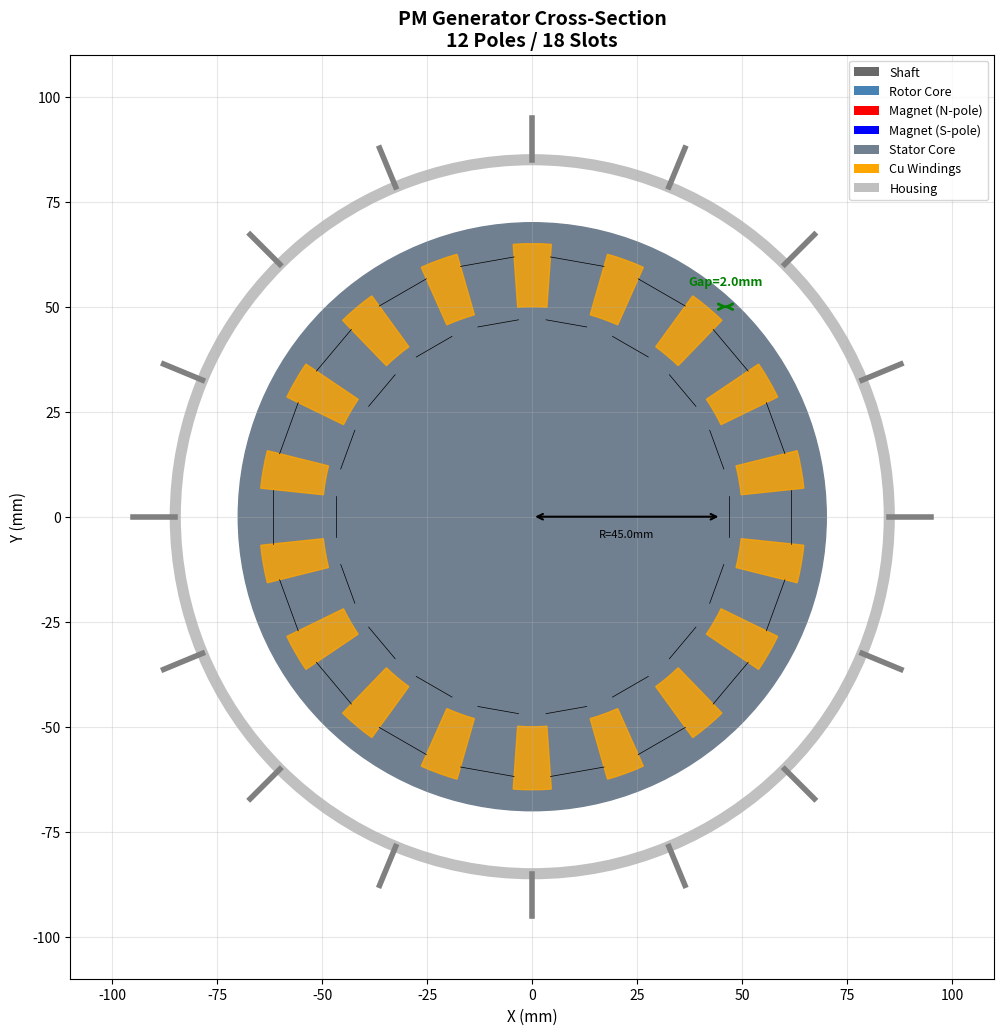
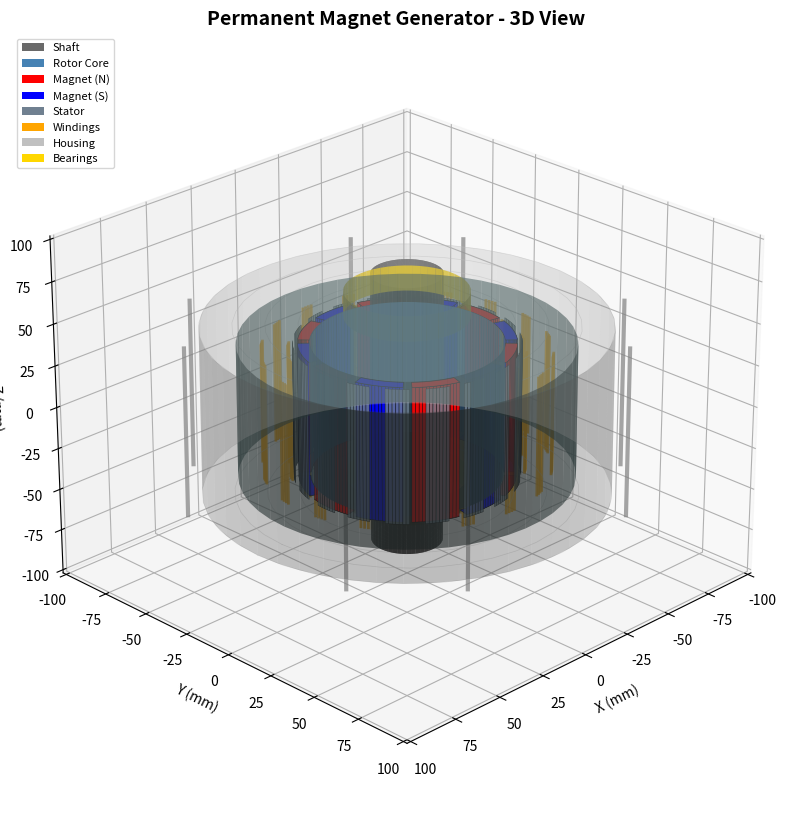
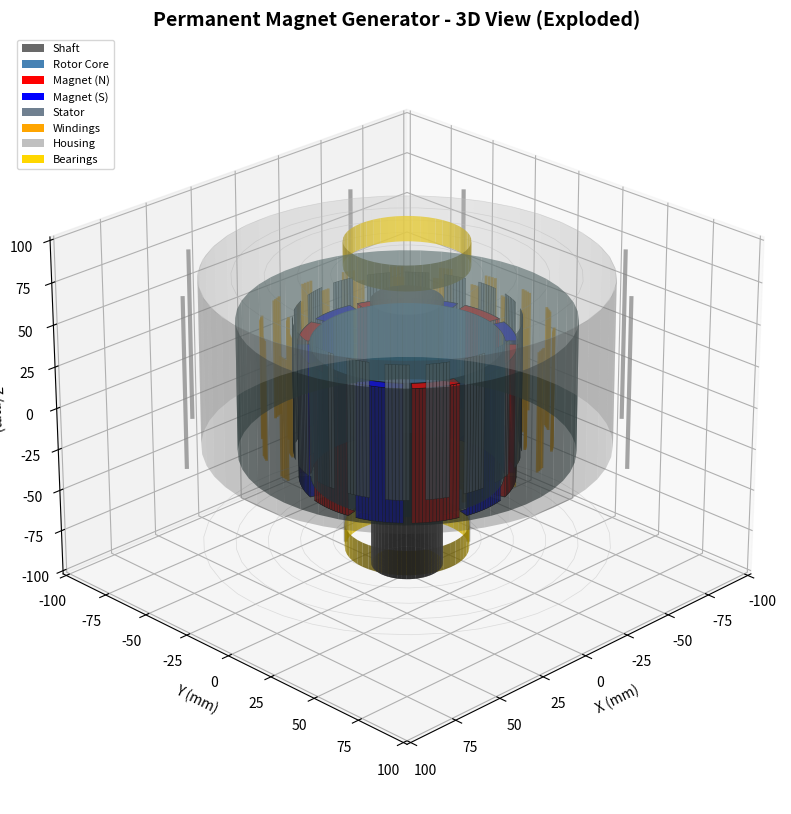
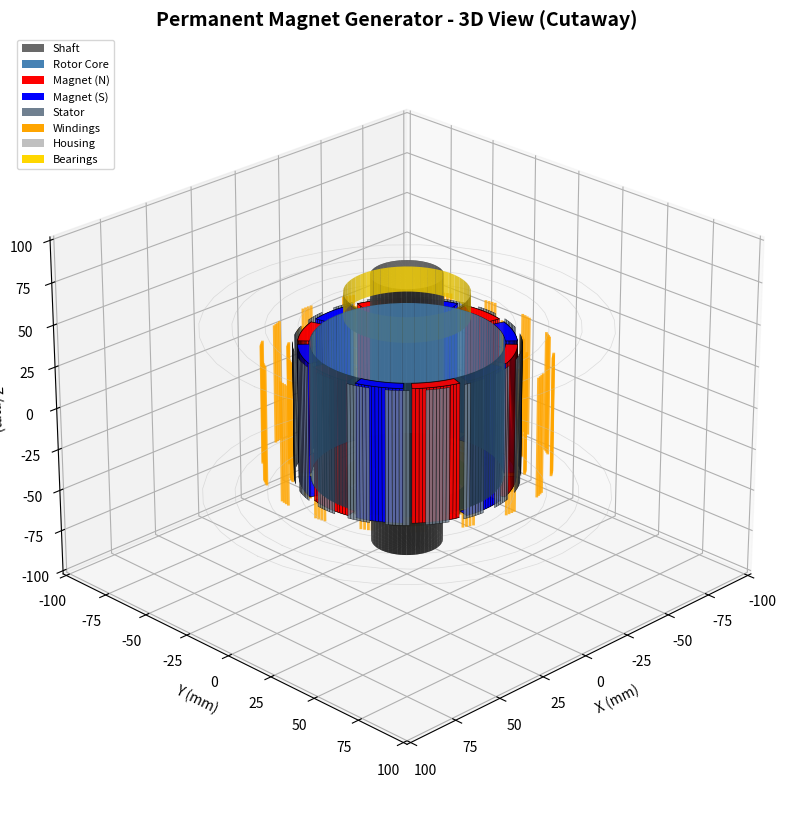

These figures' Python source, in order:
"""
3D GENERATOR VISUALIZATION
===========================
Creates a 3D interactive view of the PM generator using matplotlib.
No CAD software needed - just Python!

Run this script to see your generator in 3D.
"""

import numpy as np
import matplotlib.pyplot as plt
from mpl_toolkits.mplot3d import Axes3D
from mpl_toolkits.mplot3d.art3d import Poly3DCollection
import matplotlib.patches as mpatches

# Generator Parameters (mm)
ROTOR_OUTER_RADIUS = 45.0
ROTOR_INNER_RADIUS = 20.0
ROTOR_LENGTH = 80.0
MAGNET_THICKNESS = 5.0
N_POLES = 12

STATOR_OUTER_RADIUS = 70.0
STATOR_INNER_RADIUS = 47.0  # Air gap = 2mm
STATOR_LENGTH = 80.0
N_SLOTS = 18
TOOTH_WIDTH = 8.0

SHAFT_RADIUS = 15.0
SHAFT_LENGTH = 160.0

HOUSING_OUTER_RADIUS = 85.0
HOUSING_LENGTH = 100.0


def create_cylinder_surface(radius, length, z_offset=0, n_points=50):
    """Create a cylindrical surface for 3D plotting."""
    theta = np.linspace(0, 2*np.pi, n_points)
    z = np.linspace(z_offset, z_offset + length, 2)
    theta, z = np.meshgrid(theta, z)
    x = radius * np.cos(theta)
    y = radius * np.sin(theta)
    return x, y, z


def create_disc(inner_radius, outer_radius, z_pos, n_points=50):
    """Create a disc (annulus) for end caps."""
    theta = np.linspace(0, 2*np.pi, n_points)
    r = np.array([inner_radius, outer_radius])
    theta, r = np.meshgrid(theta, r)
    x = r * np.cos(theta)
    y = r * np.sin(theta)
    z = np.full_like(x, z_pos)
    return x, y, z


def create_arc_segment(inner_r, outer_r, start_angle, end_angle, z_start, z_end, n_theta=10, n_z=2):
    """Create an arc segment (for magnets)."""
    theta = np.linspace(start_angle, end_angle, n_theta)
    z = np.linspace(z_start, z_end, n_z)
    
    # Create vertices for the curved surfaces
    vertices = []
    
    # Outer curved surface
    for i in range(len(theta) - 1):
        for j in range(len(z) - 1):
            v = [
                [outer_r * np.cos(theta[i]), outer_r * np.sin(theta[i]), z[j]],
                [outer_r * np.cos(theta[i+1]), outer_r * np.sin(theta[i+1]), z[j]],
                [outer_r * np.cos(theta[i+1]), outer_r * np.sin(theta[i+1]), z[j+1]],
                [outer_r * np.cos(theta[i]), outer_r * np.sin(theta[i]), z[j+1]],
            ]
            vertices.append(v)
    
    return vertices


def plot_generator_3d(view_type='full', show_cross_section=False):
    """
    Create 3D visualization of the generator.
    
    Parameters:
        view_type: 'full', 'exploded', or 'cutaway'
        show_cross_section: If True, shows internal components
    """
    fig = plt.figure(figsize=(14, 10))
    ax = fig.add_subplot(111, projection='3d')
    
    # Explosion offset
    explode = 30 if view_type == 'exploded' else 0
    
    # Z positions
    z_center = 0
    z_rotor_start = -ROTOR_LENGTH / 2
    z_stator_start = -STATOR_LENGTH / 2
    z_housing_start = -HOUSING_LENGTH / 2
    z_shaft_start = -SHAFT_LENGTH / 2
    
    # =========================================
    # SHAFT (center, dark gray)
    # =========================================
    x, y, z = create_cylinder_surface(SHAFT_RADIUS, SHAFT_LENGTH, z_shaft_start - explode*0.5)
    ax.plot_surface(x, y, z, color='dimgray', alpha=0.9, linewidth=0)
    
    # Shaft end caps
    theta = np.linspace(0, 2*np.pi, 30)
    for z_pos in [z_shaft_start - explode*0.5, z_shaft_start + SHAFT_LENGTH - explode*0.5]:
        x_cap = SHAFT_RADIUS * np.cos(theta)
        y_cap = SHAFT_RADIUS * np.sin(theta)
        z_cap = np.full_like(theta, z_pos)
        ax.plot_trisurf(x_cap, y_cap, z_cap, color='gray', alpha=0.9)
    
    # =========================================
    # ROTOR CORE (inner cylinder, steel blue)
    # =========================================
    rotor_core_outer = ROTOR_OUTER_RADIUS - MAGNET_THICKNESS
    x, y, z = create_cylinder_surface(rotor_core_outer, ROTOR_LENGTH, z_rotor_start)
    ax.plot_surface(x, y, z, color='steelblue', alpha=0.8, linewidth=0)
    
    # =========================================
    # PERMANENT MAGNETS (alternating N/S colors)
    # =========================================
    magnet_arc = 2 * np.pi / N_POLES * 0.85  # 85% pole coverage
    colors_magnets = ['red', 'blue']  # N = red, S = blue
    
    for i in range(N_POLES):
        angle_center = i * 2 * np.pi / N_POLES
        angle_start = angle_center - magnet_arc / 2
        angle_end = angle_center + magnet_arc / 2
        
        # Create magnet as arc segment
        n_arc = 15
        theta_mag = np.linspace(angle_start, angle_end, n_arc)
        
        inner_r = rotor_core_outer
        outer_r = ROTOR_OUTER_RADIUS
        
        # Top and bottom arcs
        for z_pos in [z_rotor_start, z_rotor_start + ROTOR_LENGTH]:
            x_arc = np.concatenate([inner_r * np.cos(theta_mag), outer_r * np.cos(theta_mag[::-1])])
            y_arc = np.concatenate([inner_r * np.sin(theta_mag), outer_r * np.sin(theta_mag[::-1])])
            z_arc = np.full_like(x_arc, z_pos)
            
            # Create polygon
            verts = [list(zip(x_arc, y_arc, z_arc))]
            poly = Poly3DCollection(verts, alpha=0.9)
            poly.set_facecolor(colors_magnets[i % 2])
            poly.set_edgecolor('black')
            poly.set_linewidth(0.5)
            ax.add_collection3d(poly)
        
        # Outer curved surface of magnet
        for j in range(n_arc - 1):
            x_face = [
                outer_r * np.cos(theta_mag[j]), outer_r * np.cos(theta_mag[j+1]),
                outer_r * np.cos(theta_mag[j+1]), outer_r * np.cos(theta_mag[j])
            ]
            y_face = [
                outer_r * np.sin(theta_mag[j]), outer_r * np.sin(theta_mag[j+1]),
                outer_r * np.sin(theta_mag[j+1]), outer_r * np.sin(theta_mag[j])
            ]
            z_face = [z_rotor_start, z_rotor_start, z_rotor_start + ROTOR_LENGTH, z_rotor_start + ROTOR_LENGTH]
            
            verts = [list(zip(x_face, y_face, z_face))]
            poly = Poly3DCollection(verts, alpha=0.9)
            poly.set_facecolor(colors_magnets[i % 2])
            poly.set_edgecolor('black')
            poly.set_linewidth(0.3)
            ax.add_collection3d(poly)
    
    # =========================================
    # STATOR (with teeth and slots)
    # =========================================
    if not show_cross_section or view_type == 'exploded':
        # Full stator outer surface
        x, y, z = create_cylinder_surface(STATOR_OUTER_RADIUS, STATOR_LENGTH, 
                                          z_stator_start + explode*0.5)
        ax.plot_surface(x, y, z, color='darkslategray', alpha=0.6, linewidth=0)
    
    # Stator teeth (inner surface with slots)
    slot_angle = 2 * np.pi / N_SLOTS
    tooth_arc = slot_angle * 0.6  # Tooth is 60% of slot pitch
    
    for i in range(N_SLOTS):
        angle_center = i * slot_angle
        angle_start = angle_center - tooth_arc / 2
        angle_end = angle_center + tooth_arc / 2
        
        n_arc = 8
        theta_tooth = np.linspace(angle_start, angle_end, n_arc)
        
        # Inner surface of tooth
        for j in range(n_arc - 1):
            x_face = [
                STATOR_INNER_RADIUS * np.cos(theta_tooth[j]), 
                STATOR_INNER_RADIUS * np.cos(theta_tooth[j+1]),
                STATOR_INNER_RADIUS * np.cos(theta_tooth[j+1]), 
                STATOR_INNER_RADIUS * np.cos(theta_tooth[j])
            ]
            y_face = [
                STATOR_INNER_RADIUS * np.sin(theta_tooth[j]), 
                STATOR_INNER_RADIUS * np.sin(theta_tooth[j+1]),
                STATOR_INNER_RADIUS * np.sin(theta_tooth[j+1]), 
                STATOR_INNER_RADIUS * np.sin(theta_tooth[j])
            ]
            z_face = [z_stator_start + explode*0.5, z_stator_start + explode*0.5, 
                     z_stator_start + STATOR_LENGTH + explode*0.5, 
                     z_stator_start + STATOR_LENGTH + explode*0.5]
            
            verts = [list(zip(x_face, y_face, z_face))]
            poly = Poly3DCollection(verts, alpha=0.8)
            poly.set_facecolor('slategray')
            poly.set_edgecolor('black')
            poly.set_linewidth(0.3)
            ax.add_collection3d(poly)
    
    # =========================================
    # COPPER WINDINGS (in slots)
    # =========================================
    winding_inner_r = STATOR_INNER_RADIUS + 2
    winding_outer_r = STATOR_OUTER_RADIUS - 10
    
    for i in range(N_SLOTS):
        angle_center = i * slot_angle + slot_angle * 0.5  # Center of slot
        slot_width_angle = slot_angle * 0.3
        
        # Simplified winding representation
        theta_wind = np.linspace(angle_center - slot_width_angle/2, 
                                 angle_center + slot_width_angle/2, 5)
        
        for j in range(len(theta_wind) - 1):
            for r in [winding_inner_r, winding_outer_r]:
                x_w = r * np.cos(theta_wind[j:j+2])
                y_w = r * np.sin(theta_wind[j:j+2])
                z_w = [z_stator_start + 5 + explode*0.5, 
                       z_stator_start + STATOR_LENGTH - 5 + explode*0.5]
                ax.plot(x_w[[0,0]], y_w[[0,0]], z_w, color='orange', linewidth=2, alpha=0.8)
    
    # =========================================
    # HOUSING (outer shell with fins)
    # =========================================
    if view_type != 'cutaway':
        x, y, z = create_cylinder_surface(HOUSING_OUTER_RADIUS, HOUSING_LENGTH, 
                                          z_housing_start + explode)
        ax.plot_surface(x, y, z, color='silver', alpha=0.3, linewidth=0)
        
        # Cooling fins
        n_fins = 12
        fin_height = 8
        for i in range(n_fins):
            if i % 3 == 0:  # Skip some for visibility
                continue
            angle = i * 2 * np.pi / n_fins
            x_fin = [(HOUSING_OUTER_RADIUS) * np.cos(angle), 
                     (HOUSING_OUTER_RADIUS + fin_height) * np.cos(angle)]
            y_fin = [(HOUSING_OUTER_RADIUS) * np.sin(angle), 
                     (HOUSING_OUTER_RADIUS + fin_height) * np.sin(angle)]
            z_fin = [z_housing_start + explode, z_housing_start + HOUSING_LENGTH + explode]
            
            ax.plot([x_fin[1], x_fin[1]], [y_fin[1], y_fin[1]], z_fin, 
                   color='gray', linewidth=3, alpha=0.7)
    
    # =========================================
    # END CAPS & BEARINGS
    # =========================================
    bearing_or = 26
    bearing_ir = 15
    
    for z_mult, z_off in [(-1, -explode), (1, explode)]:
        z_pos = z_housing_start + (0 if z_mult == -1 else HOUSING_LENGTH) + z_off
        
        # End cap disc
        theta = np.linspace(0, 2*np.pi, 40)
        for r in np.linspace(bearing_or + 5, HOUSING_OUTER_RADIUS, 5):
            x_cap = r * np.cos(theta)
            y_cap = r * np.sin(theta)
            z_cap = np.full_like(theta, z_pos)
            ax.plot(x_cap, y_cap, z_cap, color='silver', linewidth=0.5, alpha=0.5)
        
        # Bearing (simplified)
        x_b, y_b, z_b = create_cylinder_surface(bearing_or, 15, z_pos + z_mult * 5)
        ax.plot_surface(x_b, y_b, z_b, color='gold', alpha=0.8, linewidth=0)
    
    # =========================================
    # STYLING
    # =========================================
    ax.set_xlabel('X (mm)', fontsize=10)
    ax.set_ylabel('Y (mm)', fontsize=10)
    ax.set_zlabel('Z (mm)', fontsize=10)
    
    # Set equal aspect ratio
    max_range = max(HOUSING_OUTER_RADIUS, SHAFT_LENGTH/2) * 1.2
    ax.set_xlim(-max_range, max_range)
    ax.set_ylim(-max_range, max_range)
    ax.set_zlim(-max_range, max_range)
    
    # Title
    title = "Permanent Magnet Generator - 3D View"
    if view_type == 'exploded':
        title += " (Exploded)"
    elif view_type == 'cutaway':
        title += " (Cutaway)"
    ax.set_title(title, fontsize=14, fontweight='bold')
    
    # Legend
    legend_elements = [
        mpatches.Patch(facecolor='dimgray', label='Shaft'),
        mpatches.Patch(facecolor='steelblue', label='Rotor Core'),
        mpatches.Patch(facecolor='red', label='Magnet (N)'),
        mpatches.Patch(facecolor='blue', label='Magnet (S)'),
        mpatches.Patch(facecolor='slategray', label='Stator'),
        mpatches.Patch(facecolor='orange', label='Windings'),
        mpatches.Patch(facecolor='silver', label='Housing'),
        mpatches.Patch(facecolor='gold', label='Bearings'),
    ]
    ax.legend(handles=legend_elements, loc='upper left', fontsize=8)
    
    # Set viewing angle
    ax.view_init(elev=25, azim=45)
    
    return fig, ax


def plot_cross_section_2d():
    """Create a detailed 2D cross-section view."""
    fig, ax = plt.subplots(figsize=(12, 12))
    
    # Draw from inside out
    components = []
    
    # Shaft
    shaft = plt.Circle((0, 0), SHAFT_RADIUS, color='dimgray', label='Shaft')
    ax.add_patch(shaft)
    
    # Rotor core
    rotor_core = plt.Circle((0, 0), ROTOR_OUTER_RADIUS - MAGNET_THICKNESS, 
                            color='steelblue', label='Rotor Core')
    ax.add_patch(rotor_core)
    # Cut out shaft hole
    shaft_hole = plt.Circle((0, 0), SHAFT_RADIUS, color='dimgray')
    ax.add_patch(shaft_hole)
    
    # Magnets
    magnet_arc_deg = 360 / N_POLES * 0.85
    colors = ['red', 'blue']
    for i in range(N_POLES):
        angle = i * 360 / N_POLES
        wedge = plt.matplotlib.patches.Wedge(
            (0, 0), ROTOR_OUTER_RADIUS, 
            angle - magnet_arc_deg/2, angle + magnet_arc_deg/2,
            width=MAGNET_THICKNESS,
            color=colors[i % 2],
            label='Magnet N' if i == 0 else ('Magnet S' if i == 1 else None)
        )
        ax.add_patch(wedge)
    
    # Air gap (just space, shown as white ring)
    air_gap = plt.Circle((0, 0), STATOR_INNER_RADIUS, color='white', fill=False, 
                         linestyle='--', linewidth=2, label='Air Gap')
    ax.add_patch(air_gap)
    
    # Stator with teeth
    stator_outer = plt.Circle((0, 0), STATOR_OUTER_RADIUS, color='slategray', 
                              label='Stator Core')
    ax.add_patch(stator_outer)
    
    # Stator teeth and slots
    slot_angle_deg = 360 / N_SLOTS
    tooth_arc_deg = slot_angle_deg * 0.6
    slot_arc_deg = slot_angle_deg * 0.4
    
    # Cut out slots (show as different color)
    for i in range(N_SLOTS):
        slot_center = i * slot_angle_deg + slot_angle_deg * 0.5
        wedge = plt.matplotlib.patches.Wedge(
            (0, 0), STATOR_OUTER_RADIUS - 5,
            slot_center - slot_arc_deg/2, slot_center + slot_arc_deg/2,
            width=STATOR_OUTER_RADIUS - STATOR_INNER_RADIUS - 8,
            color='orange', alpha=0.8
        )
        ax.add_patch(wedge)
    
    # Draw teeth outlines
    for i in range(N_SLOTS):
        tooth_center = i * slot_angle_deg
        for r in [STATOR_INNER_RADIUS, STATOR_INNER_RADIUS + 15]:
            theta1 = np.radians(tooth_center - tooth_arc_deg/2)
            theta2 = np.radians(tooth_center + tooth_arc_deg/2)
            
            x1, y1 = r * np.cos(theta1), r * np.sin(theta1)
            x2, y2 = r * np.cos(theta2), r * np.sin(theta2)
            ax.plot([x1, x2], [y1, y2], 'k-', linewidth=0.5)
    
    # Housing
    housing = plt.Circle((0, 0), HOUSING_OUTER_RADIUS, color='silver', 
                         fill=False, linewidth=8, label='Housing')
    ax.add_patch(housing)
    
    # Cooling fins
    n_fins = 16
    for i in range(n_fins):
        angle = np.radians(i * 360 / n_fins)
        x1 = HOUSING_OUTER_RADIUS * np.cos(angle)
        y1 = HOUSING_OUTER_RADIUS * np.sin(angle)
        x2 = (HOUSING_OUTER_RADIUS + 10) * np.cos(angle)
        y2 = (HOUSING_OUTER_RADIUS + 10) * np.sin(angle)
        ax.plot([x1, x2], [y1, y2], color='gray', linewidth=4)
    
    # Add dimension annotations
    # Rotor OD
    ax.annotate('', xy=(ROTOR_OUTER_RADIUS, 0), xytext=(0, 0),
                arrowprops=dict(arrowstyle='<->', color='black', lw=1.5))
    ax.text(ROTOR_OUTER_RADIUS/2, -5, f'R={ROTOR_OUTER_RADIUS}mm', fontsize=8, ha='center')
    
    # Air gap
    ax.annotate('', xy=(ROTOR_OUTER_RADIUS, 50), xytext=(STATOR_INNER_RADIUS, 50),
                arrowprops=dict(arrowstyle='<->', color='green', lw=2))
    ax.text((ROTOR_OUTER_RADIUS + STATOR_INNER_RADIUS)/2, 55, 
            f'Gap={STATOR_INNER_RADIUS - ROTOR_OUTER_RADIUS}mm', 
            fontsize=9, ha='center', color='green', fontweight='bold')
    
    # Labels
    ax.set_xlim(-110, 110)
    ax.set_ylim(-110, 110)
    ax.set_aspect('equal')
    ax.set_xlabel('X (mm)', fontsize=11)
    ax.set_ylabel('Y (mm)', fontsize=11)
    ax.set_title('PM Generator Cross-Section\n12 Poles / 18 Slots', fontsize=14, fontweight='bold')
    
    # Legend
    legend_elements = [
        mpatches.Patch(facecolor='dimgray', label='Shaft'),
        mpatches.Patch(facecolor='steelblue', label='Rotor Core'),
        mpatches.Patch(facecolor='red', label='Magnet (N-pole)'),
        mpatches.Patch(facecolor='blue', label='Magnet (S-pole)'),
        mpatches.Patch(facecolor='slategray', label='Stator Core'),
        mpatches.Patch(facecolor='orange', label='Cu Windings'),
        mpatches.Patch(facecolor='silver', label='Housing'),
    ]
    ax.legend(handles=legend_elements, loc='upper right', fontsize=9)
    
    ax.grid(True, alpha=0.3)
    
    return fig, ax


def create_all_views():
    """Generate all visualization views and save them."""
    import os
    
    output_dir = "output"
    os.makedirs(output_dir, exist_ok=True)
    
    print("=" * 60)
    print("PERMANENT MAGNET GENERATOR - 3D VISUALIZATION")
    print("=" * 60)
    
    # 1. Cross-section 2D
    print("\n[1/4] Creating 2D cross-section view...")
    fig1, _ = plot_cross_section_2d()
    fig1.savefig(os.path.join(output_dir, "generator_cross_section.png"), dpi=150, bbox_inches='tight')
    print(f"      Saved: {output_dir}/generator_cross_section.png")
    
    # 2. 3D assembled view
    print("\n[2/4] Creating 3D assembled view...")
    fig2, _ = plot_generator_3d(view_type='full')
    fig2.savefig(os.path.join(output_dir, "generator_3d_assembled.png"), dpi=150, bbox_inches='tight')
    print(f"      Saved: {output_dir}/generator_3d_assembled.png")
    
    # 3. 3D exploded view
    print("\n[3/4] Creating 3D exploded view...")
    fig3, _ = plot_generator_3d(view_type='exploded')
    fig3.savefig(os.path.join(output_dir, "generator_3d_exploded.png"), dpi=150, bbox_inches='tight')
    print(f"      Saved: {output_dir}/generator_3d_exploded.png")
    
    # 4. Cutaway view
    print("\n[4/4] Creating cutaway view...")
    fig4, _ = plot_generator_3d(view_type='cutaway', show_cross_section=True)
    fig4.savefig(os.path.join(output_dir, "generator_3d_cutaway.png"), dpi=150, bbox_inches='tight')
    print(f"      Saved: {output_dir}/generator_3d_cutaway.png")
    
    print("\n" + "=" * 60)
    print("ALL VIEWS GENERATED!")
    print("=" * 60)
    print(f"\nFiles saved to: {os.path.abspath(output_dir)}/")
    print("\nShowing interactive 3D view...")
    
    # Show interactive view
    plt.show()


if __name__ == "__main__":
    create_all_views()
